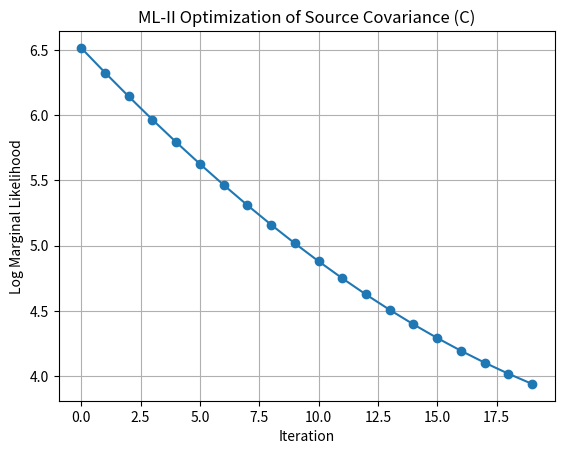

Reproduce this figure in Python.
import numpy as np
import matplotlib.pyplot as plt
#This is a simple example of source localization, we consider that
# we have only 3 sensors and the source space contains 5 different dipoles sources
#Assume the number of time samples is 100
#without TimeCourse
num_sensors = 3  # Number of MEG sensors
num_sources = 5  # Number of brain sources
num_samples = 100  # Number of time samples

# Generate random empirical covariance of sensor data (C_B)
#In reality this data is collected from EEG/MEG sensors
np.random.seed(42)
C_B_empirical = np.random.rand(num_sensors, num_sensors)
C_B_empirical = (C_B_empirical + C_B_empirical.T) / 2  # Symmetric matrix
np.fill_diagonal(C_B_empirical, np.abs(np.diag(C_B_empirical)) + 1)  # Ensure positive-definiteness

# Generate random leadfield matrix (L), in Reallity its based on Maxwell equations
L = np.random.randn(num_sensors, num_sources)

# Define noise covariance (Σ_ε)
Sigma_epsilon = np.eye(num_sensors) * 0.2  # Small noise variance

# Initialize prior covariance C (identity matrix)
C_prior = np.eye(num_sources)

# Compute initial modeled covariance Σ_B = Σ_ε + L C L^T
Sigma_B = Sigma_epsilon + L @ C_prior @ L.T

#Iterative optimization of C using ML-II with regularization and smoothing
log_marginal_likelihoods = []
alpha = 0.9  # Smoothing factor
lambda_reg = 1e-4  # Regularization factor

for _ in range(20):  # 20 Iterations to optimize C
    # Compute regularized inverse of Σ_B
    Sigma_B_inv = np.linalg.inv(Sigma_B + lambda_reg * np.eye(num_sensors))

    # Compute log-marginal likelihood function
    log_marginal_likelihood = np.trace(C_B_empirical @ Sigma_B_inv) + np.log(np.linalg.det(Sigma_B))
    log_marginal_likelihoods.append(log_marginal_likelihood)

    # Compute updated C with smoothing
    C_new = np.linalg.pinv(L) @ (C_B_empirical - Sigma_epsilon) @ np.linalg.pinv(L.T)
    C_prior = alpha * C_prior + (1 - alpha) * C_new  # Smoothed update

    # Recompute Σ_B with updated C_prior
    Sigma_B = Sigma_epsilon + L @ C_prior @ L.T

# Display optimization results
plt.plot(log_marginal_likelihoods, marker='o', linestyle='-')
plt.xlabel('Iteration')
plt.ylabel('Log Marginal Likelihood')
plt.title('ML-II Optimization of Source Covariance (C)')
plt.grid()
plt.show()

# Display final estimated C
print("Estimated Source Covariance (C):")
for i in range(num_sources):
    print(f"Source {i + 1}: {C_prior[i]}")
